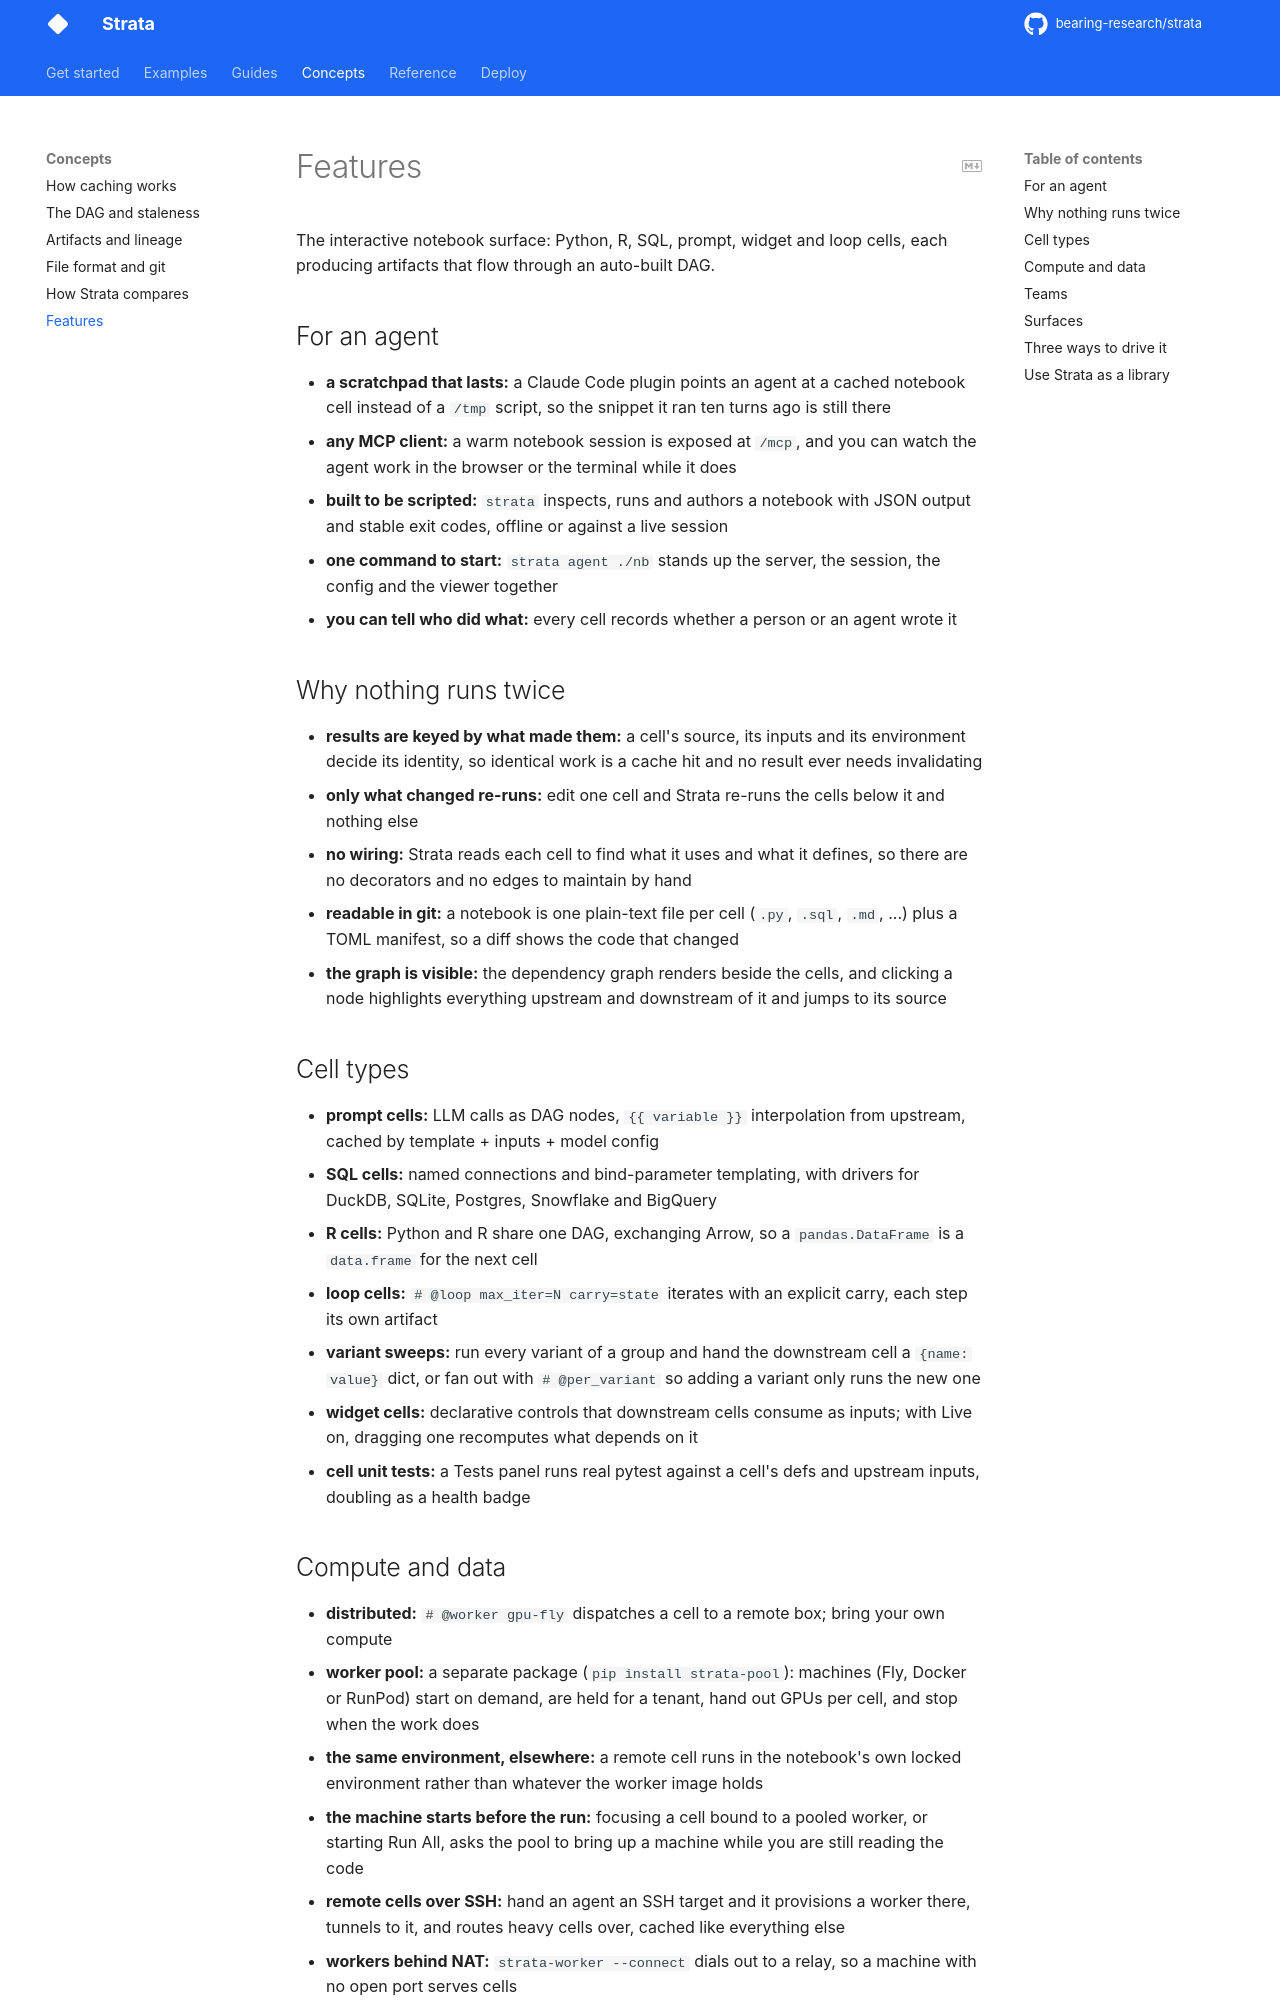

repository: bearing-research/strata · page: 0.12.0rc1/concepts/features/index.html · generator: mkdocs

# Features

The interactive notebook surface: Python, R, SQL, prompt, widget and loop cells, each
producing artifacts that flow through an auto-built DAG.

## For an agent

- **a scratchpad that lasts:** a Claude Code plugin points an agent at a cached notebook cell instead of a `/tmp` script, so the snippet it ran ten turns ago is still there
- **any MCP client:** a warm notebook session is exposed at `/mcp`, and you can watch the agent work in the browser or the terminal while it does
- **built to be scripted:** `strata` inspects, runs and authors a notebook with JSON output and stable exit codes, offline or against a live session
- **one command to start:** `strata agent ./nb` stands up the server, the session, the config and the viewer together
- **you can tell who did what:** every cell records whether a person or an agent wrote it

## Why nothing runs twice

- **results are keyed by what made them:** a cell's source, its inputs and its environment decide its identity, so identical work is a cache hit and no result ever needs invalidating
- **only what changed re-runs:** edit one cell and Strata re-runs the cells below it and nothing else
- **no wiring:** Strata reads each cell to find what it uses and what it defines, so there are no decorators and no edges to maintain by hand
- **readable in git:** a notebook is one plain-text file per cell (`.py`, `.sql`, `.md`, ...) plus a TOML manifest, so a diff shows the code that changed
- **the graph is visible:** the dependency graph renders beside the cells, and clicking a node highlights everything upstream and downstream of it and jumps to its source

## Cell types

- **prompt cells:** LLM calls as DAG nodes, `{{ variable }}` interpolation from upstream, cached by template + inputs + model config
- **SQL cells:** named connections and bind-parameter templating, with drivers for DuckDB, SQLite, Postgres, Snowflake and BigQuery
- **R cells:** Python and R share one DAG, exchanging Arrow, so a `pandas.DataFrame` is a `data.frame` for the next cell
- **loop cells:** `# @loop max_iter=N carry=state` iterates with an explicit carry, each step its own artifact
- **variant sweeps:** run every variant of a group and hand the downstream cell a `{name: value}` dict, or fan out with `# @per_variant` so adding a variant only runs the new one
- **widget cells:** declarative controls that downstream cells consume as inputs; with Live on, dragging one recomputes what depends on it
- **cell unit tests:** a Tests panel runs real pytest against a cell's defs and upstream inputs, doubling as a health badge
